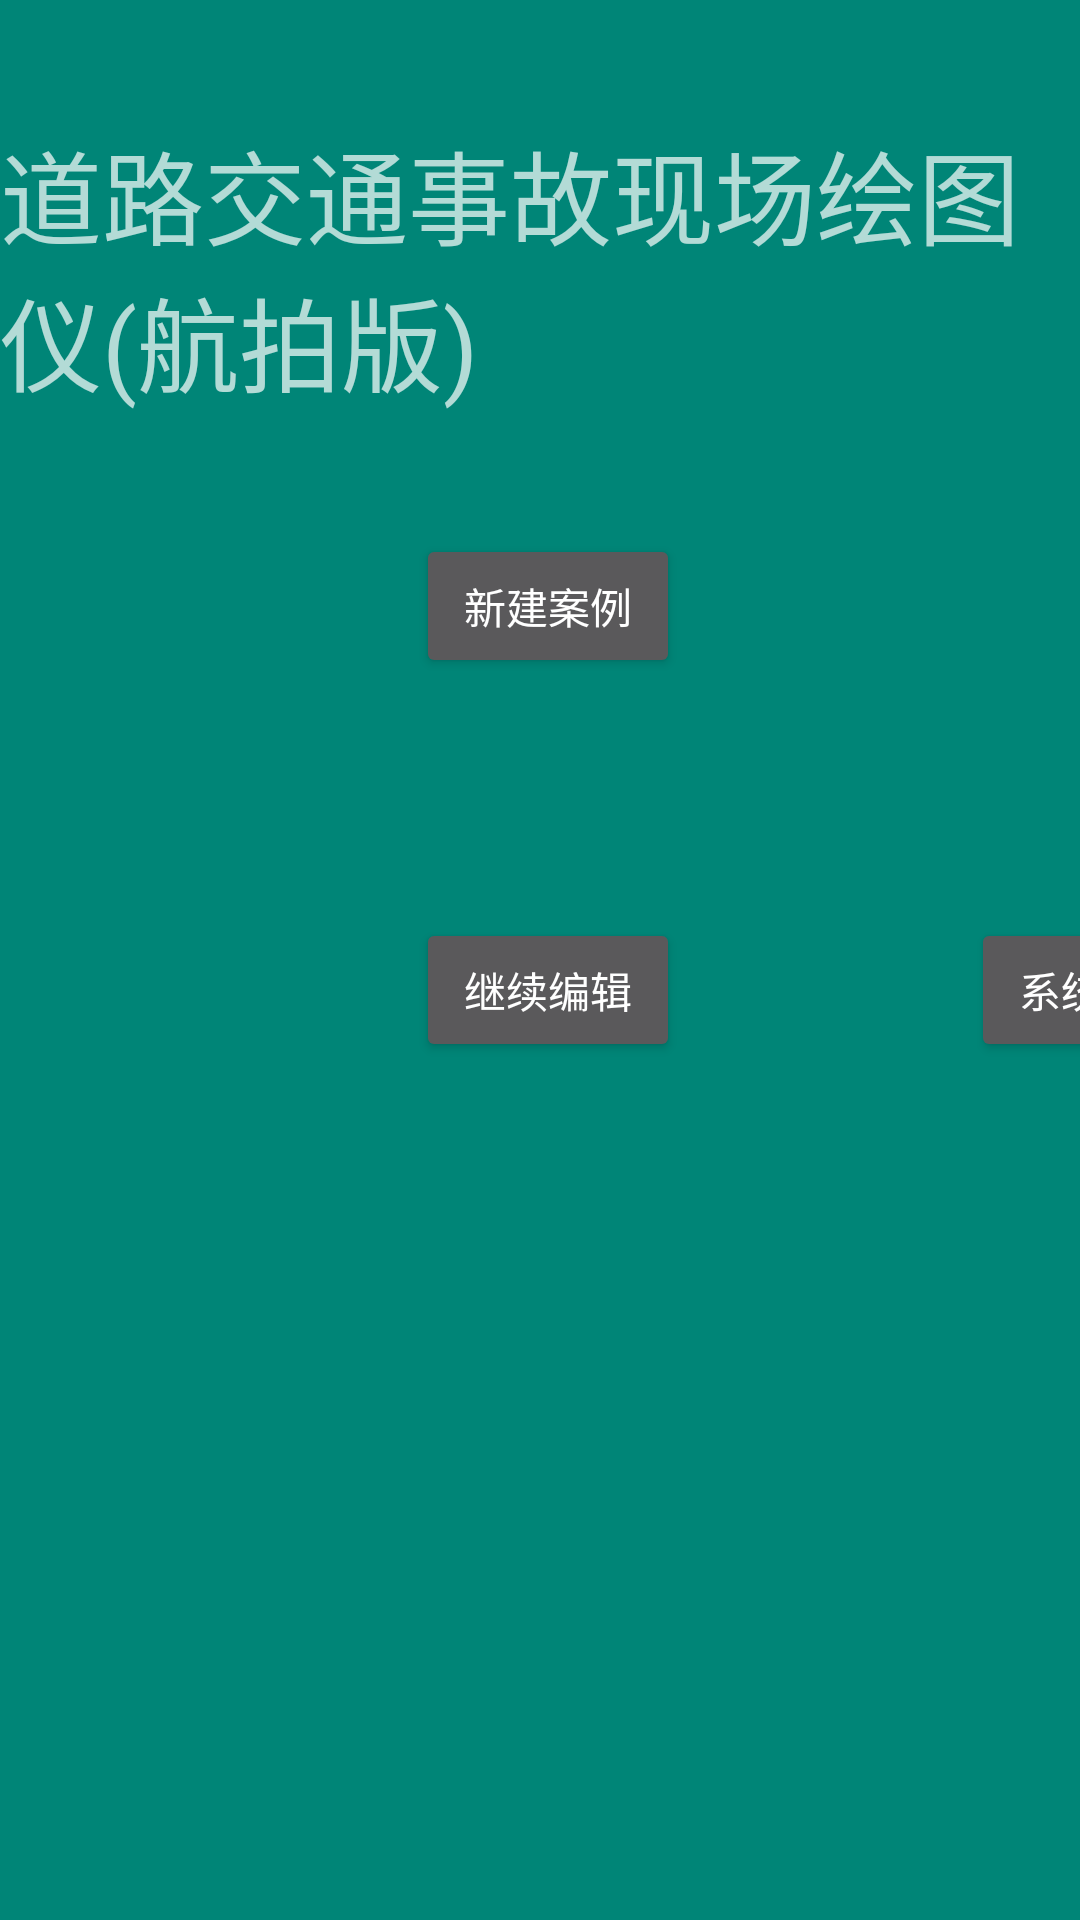

Android layout source for this screen:
<!-- AndroidManifest.xml: activity theme AppTheme.NoTitle_FullScreen -->
<!-- res/layout/activity_navi.xml -->
<?xml version="1.0" encoding="utf-8"?>
<androidx.constraintlayout.widget.ConstraintLayout xmlns:android="http://schemas.android.com/apk/res/android"
    xmlns:app="http://schemas.android.com/apk/res-auto"
    xmlns:tools="http://schemas.android.com/tools"
    android:layout_width="match_parent"
    android:layout_height="match_parent"
    tools:context=".NaviActivity">

    <View
        android:id="@+id/backView"
        android:layout_width="wrap_content"
        android:layout_height="wrap_content"
        android:background="@color/colorPrimary"
        app:layout_constraintBottom_toBottomOf="parent"
        app:layout_constraintEnd_toEndOf="parent"
        app:layout_constraintHorizontal_bias="0.0"
        app:layout_constraintStart_toStartOf="parent"
        app:layout_constraintTop_toTopOf="parent"
        app:layout_constraintVertical_bias="0.0" />

    <TextView
        android:id="@+id/textView"
        android:layout_width="wrap_content"
        android:layout_height="wrap_content"
        android:layout_marginTop="40dp"
        android:text="道路交通事故现场绘图仪(航拍版)"
        android:textSize="34sp"
        app:layout_constraintEnd_toEndOf="parent"
        app:layout_constraintStart_toStartOf="parent"
        app:layout_constraintTop_toTopOf="parent" />

    <Button
        android:id="@+id/case_start"
        android:layout_width="wrap_content"
        android:layout_height="wrap_content"
        android:layout_marginTop="40dp"
        android:text="新建案例"
        app:layout_constraintEnd_toStartOf="@+id/guideline2"
        app:layout_constraintStart_toStartOf="parent"
        app:layout_constraintTop_toBottomOf="@+id/textView" />

    <Button
        android:id="@+id/case_continue"
        android:layout_width="wrap_content"
        android:layout_height="wrap_content"
        android:layout_marginTop="80dp"
        android:text="继续编辑"
        app:layout_constraintStart_toStartOf="@+id/case_start"
        app:layout_constraintTop_toBottomOf="@+id/case_start" />

    <Button
        android:id="@+id/case_look"
        android:layout_width="wrap_content"
        android:layout_height="wrap_content"
        android:text="浏览案例"
        app:layout_constraintEnd_toEndOf="parent"
        app:layout_constraintStart_toStartOf="@+id/guideline2"
        app:layout_constraintTop_toTopOf="@+id/case_start" />

    <Button
        android:id="@+id/case_setting"
        android:layout_width="wrap_content"
        android:layout_height="wrap_content"
        android:layout_marginTop="80dp"
        android:text="系统设置"
        app:layout_constraintStart_toStartOf="@+id/case_look"
        app:layout_constraintTop_toBottomOf="@+id/case_look" />

    <androidx.constraintlayout.widget.Guideline
        android:id="@+id/guideline2"
        android:layout_width="wrap_content"
        android:layout_height="wrap_content"
        android:orientation="vertical"
        app:layout_constraintEnd_toEndOf="parent"
        app:layout_constraintGuide_begin="365dp"
        app:layout_constraintStart_toStartOf="parent" />
</androidx.constraintlayout.widget.ConstraintLayout>
<!-- resources referenced by this layout -->
<resources>
  <color name="colorPrimary">#008577</color>
  <style name="AppTheme.NoTitle_FullScreen"> 
          <item name="android:windowNoTitle">true</item>
          <item name="android:windowFullscreen">true</item>
      </style>
</resources>
